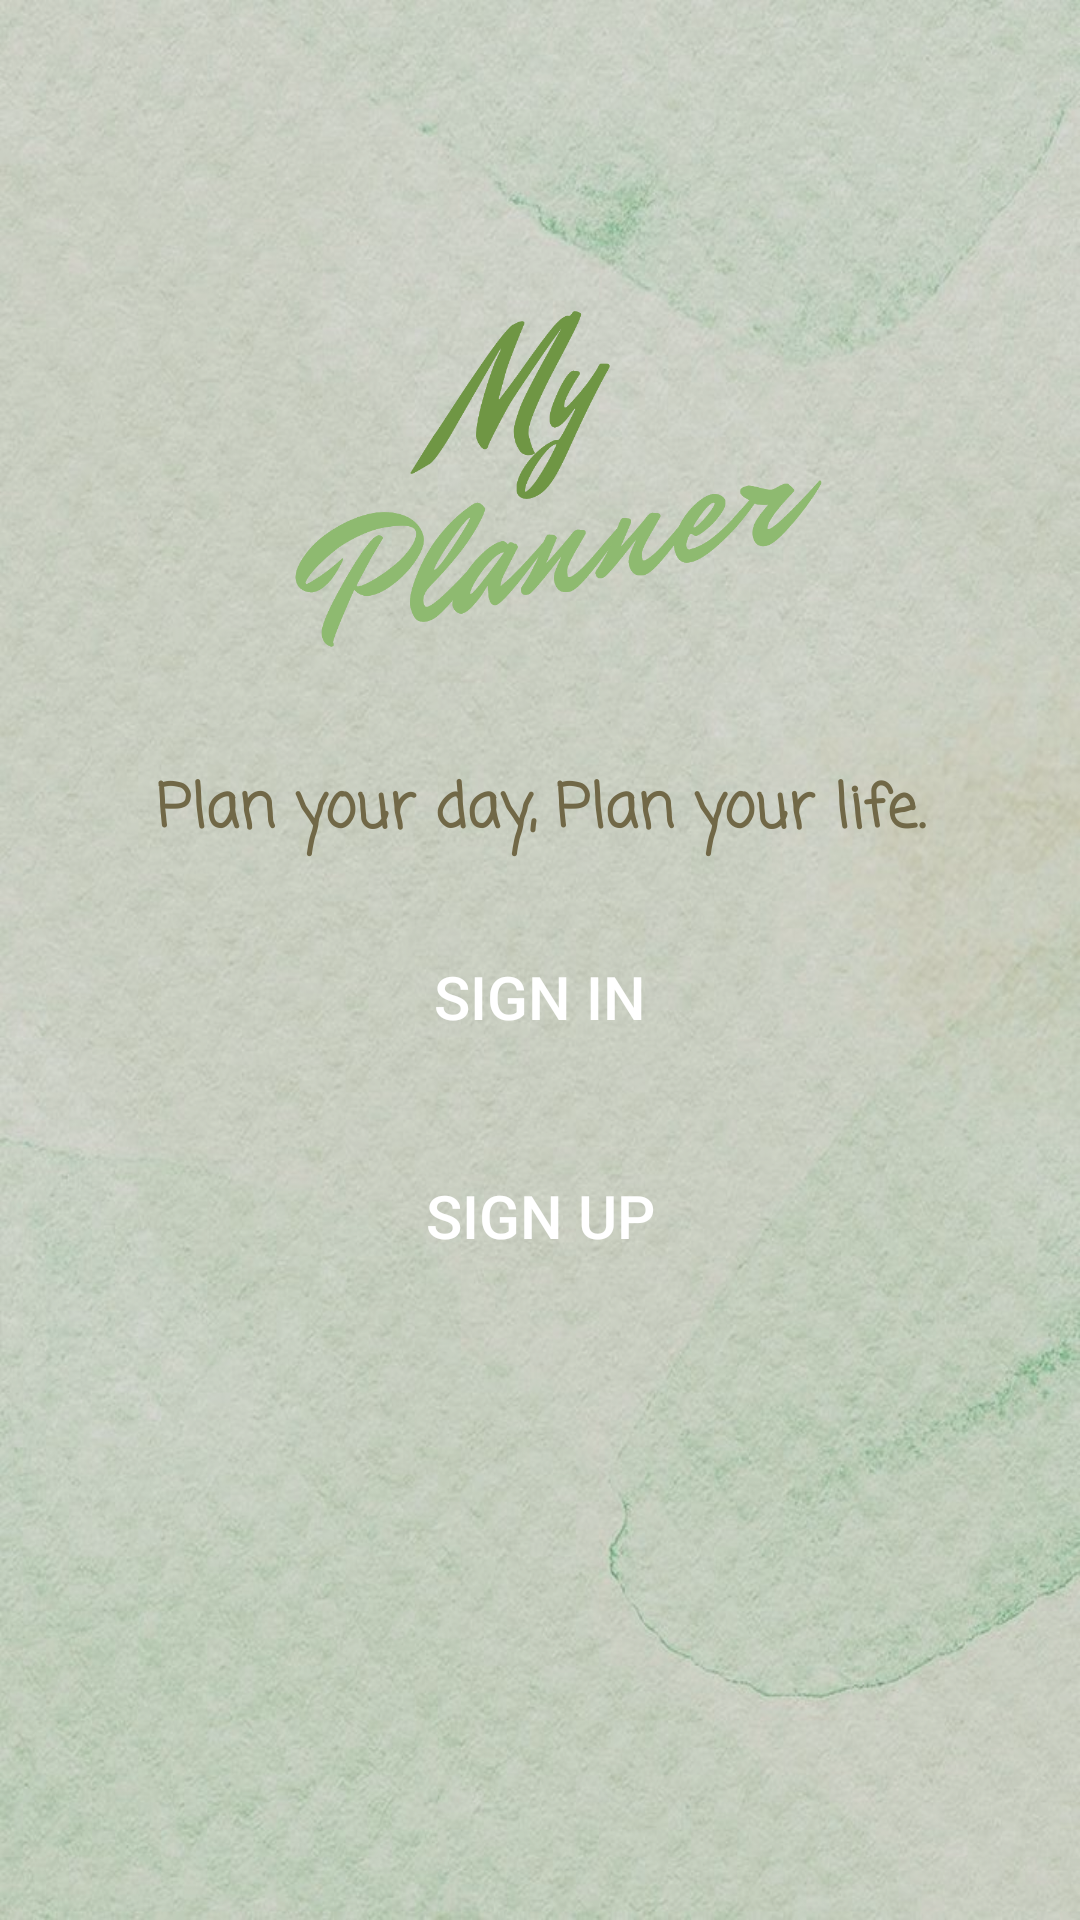

The Android layout XML behind this screen, and the referenced resources:
<!-- AndroidManifest.xml: application theme AppTheme -->
<!-- res/layout/activity_main.xml -->
<?xml version="1.0" encoding="utf-8"?>
<RelativeLayout xmlns:android="http://schemas.android.com/apk/res/android"
    xmlns:app="http://schemas.android.com/apk/res-auto"
    xmlns:tools="http://schemas.android.com/tools"
    android:layout_width="match_parent"
    android:layout_height="match_parent"
    android:background="@drawable/splashplanner"
    tools:context="com.example.nepali_english.mynotes.MainActivity">
    
    <LinearLayout
        android:layout_width="match_parent"
        android:layout_height="match_parent"
        android:background="#34514848">

    </LinearLayout>

    <LinearLayout
        android:layout_width="match_parent"
        android:layout_height="match_parent"
        android:layout_marginLeft="30dp"
        android:layout_marginTop="50dp"
        android:layout_marginRight="30dp"
        android:layout_marginBottom="40dp"
        android:orientation="vertical">

        <ImageView
            android:id="@+id/imageView"
            android:layout_width="400dp"
            android:layout_height="200dp"
            android:layout_gravity="center"
            app:srcCompat="@drawable/text_myplanner" />

        <TextView
            android:id="@+id/foodie_text"
            android:layout_width="match_parent"
            android:layout_height="wrap_content"
            android:layout_marginTop="0dp"
            android:layout_marginBottom="15dp"
            android:fontFamily="casual"
            android:gravity="center"
            android:padding="5dp"
            android:text="Plan your day, Plan your life."
            android:textColor="@color/blue_600"
            android:textSize="20dp"
            android:textStyle="bold" />

        <Button
            android:id="@+id/entry_login_btn"
            android:layout_width="match_parent"
            android:layout_height="53dp"
            android:layout_marginBottom="20dp"
            android:background="@drawable/gradient_btn"
            android:padding="5dp"
            android:text="Sign In"
            android:textColor="@color/text_color_btn_gradient"
            android:textSize="20sp" />

        <Button
            android:id="@+id/entry_register_btn"
            android:layout_width="match_parent"
            android:layout_height="53dp"
            android:layout_marginBottom="10dp"
            android:background="@drawable/gradient_btn"
            android:padding="5dp"
            android:text="Sign Up"
            android:textColor="@color/text_color_btn_gradient"
            android:textSize="20sp" />

    </LinearLayout>

    
</RelativeLayout>
<!-- resources referenced by this layout -->
<resources>
  <color name="blue_600">#716847</color>
  <color name="text_color_btn_gradient">#fff</color>
  <!-- drawable splashplanner: jpeg bitmap (drawable, 104663 bytes) -->
  <!-- drawable text_myplanner: png bitmap (drawable, 64938 bytes) -->
  <style name="AppTheme" parent="Theme.AppCompat.Light.DarkActionBar">
          
  
          <item name="colorPrimaryDark">@color/colorPrimaryDark</item>
          <item name="colorAccent">@color/colorAccent</item>
      </style>
  <color name="colorPrimaryDark">#99BE6D</color>
  <color name="colorAccent">#7BBD7D</color>
</resources>
